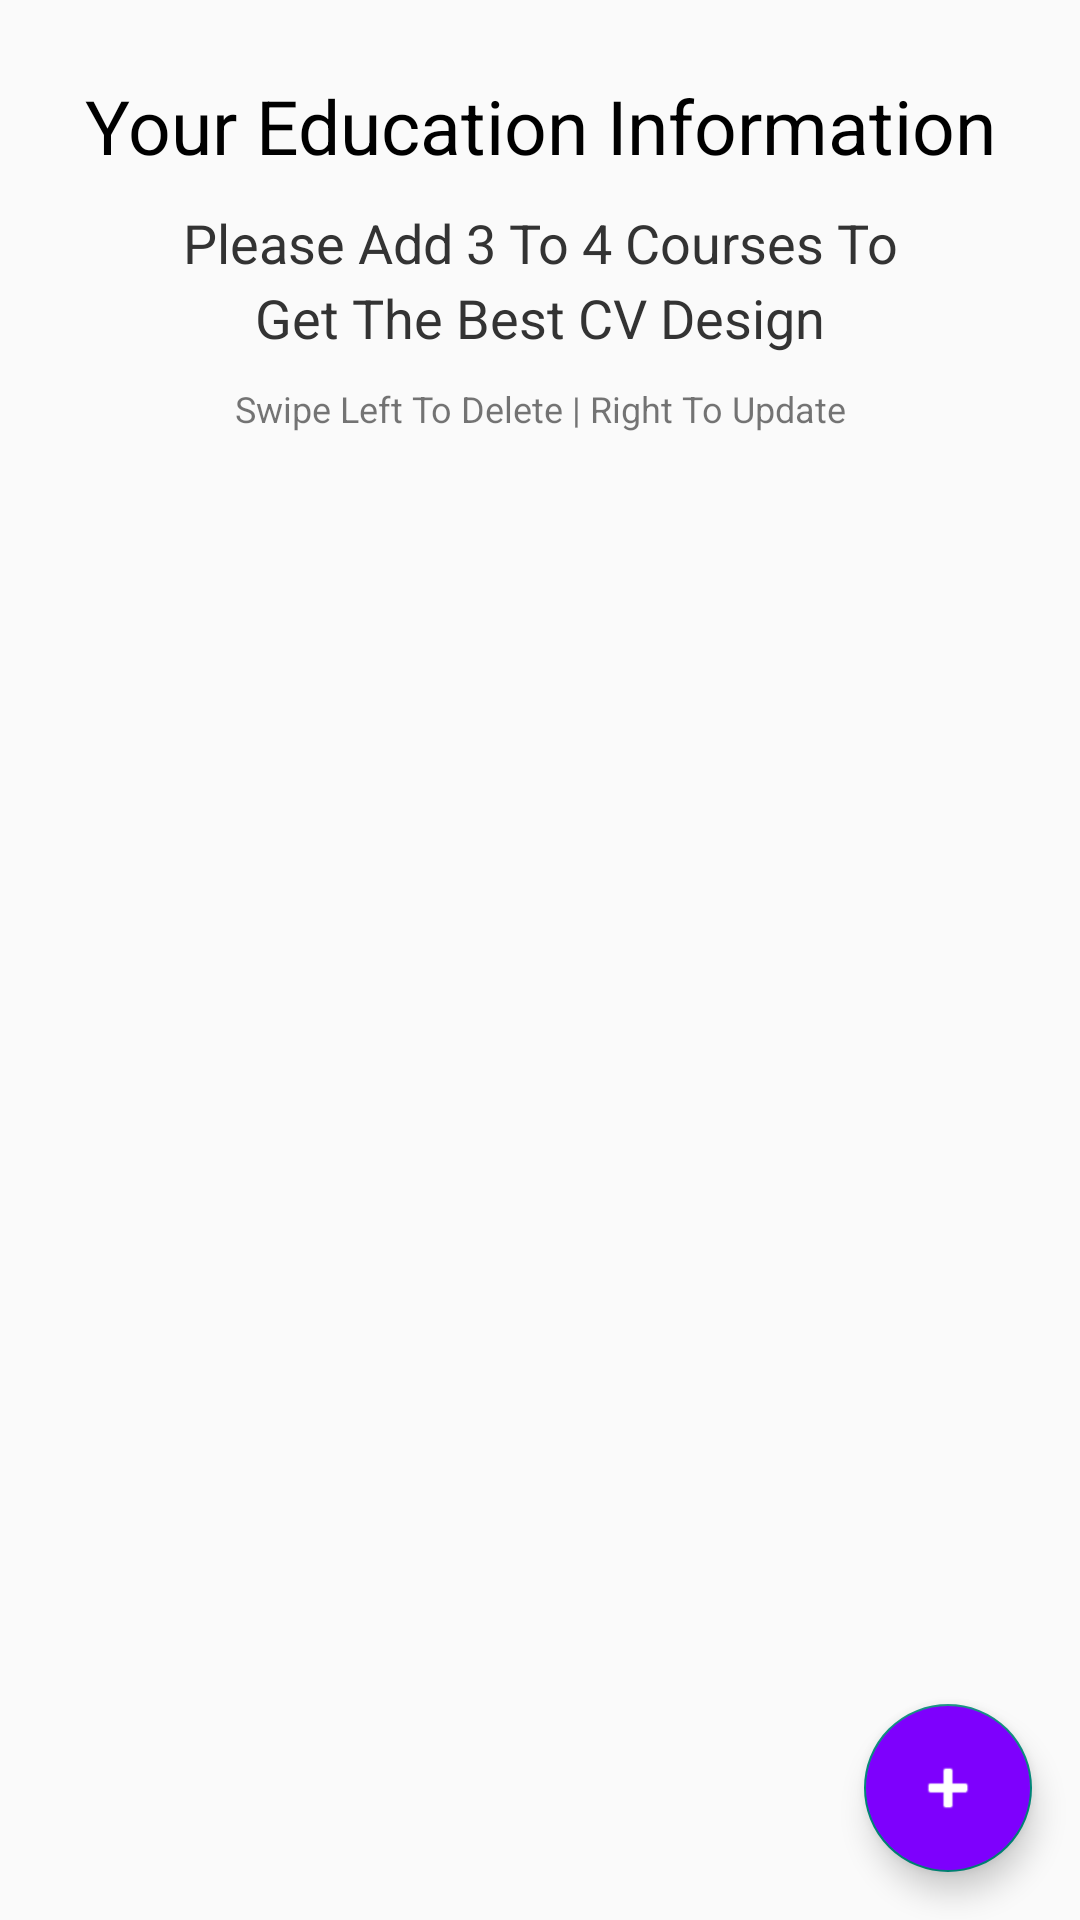

Android layout source for this screen:
<!-- AndroidManifest.xml: application theme SplashTheme -->
<!-- res/layout/fragment_user_education.xml -->
<?xml version="1.0" encoding="utf-8"?>
<androidx.constraintlayout.widget.ConstraintLayout xmlns:android="http://schemas.android.com/apk/res/android"
    xmlns:app="http://schemas.android.com/apk/res-auto"
    xmlns:tools="http://schemas.android.com/tools"
    android:layout_width="match_parent"
    android:layout_height="match_parent"
    tools:context=".EditCvFragements.AboutUserFragment">

    <TextView
        android:id="@+id/usereducation_heading"
        android:layout_width="wrap_content"
        android:layout_height="wrap_content"
        android:layout_marginTop="25dp"
        android:textAlignment="center"
        android:text="Your Education Information"
        android:textColor="#000"
        android:textSize="25dp"
        app:layout_constraintLeft_toLeftOf="parent"
        app:layout_constraintRight_toRightOf="parent"
        app:layout_constraintTop_toTopOf="parent" />

    <TextView
        android:id="@+id/usereducation_description"
        android:layout_width="270dp"
        android:layout_height="wrap_content"
        app:layout_constraintLeft_toLeftOf="parent"
        app:layout_constraintRight_toRightOf="parent"
        app:layout_constraintTop_toBottomOf="@id/usereducation_heading"
        android:layout_marginTop="10dp"
        android:lineHeight="25dp"
        android:textColor="#333"
        android:textAlignment="center"
        android:textSize="18dp"
        android:text="Please Add 3 To 4 Courses To Get The Best CV Design"/>

    <TextView
        android:id="@+id/usereducation_note"
        android:layout_width="270dp"
        android:layout_height="wrap_content"
        android:layout_marginTop="10dp"
        app:layout_constraintTop_toBottomOf="@id/usereducation_description"
        app:layout_constraintLeft_toLeftOf="parent"
        app:layout_constraintRight_toRightOf="parent"
        android:text="Swipe Left To Delete | Right To Update"
        android:textAlignment="center"
        android:textSize="12dp"/>


    <androidx.recyclerview.widget.RecyclerView
        android:id="@+id/usereducation_recyclerView"
        android:layout_width="match_parent"
        android:layout_height="0dp"
        android:layout_marginLeft="8dp"
        android:layout_marginTop="10dp"
        android:layout_marginRight="8dp"
        android:layout_marginBottom="16dp"
        app:layout_constraintBottom_toBottomOf="parent"
        app:layout_constraintLeft_toLeftOf="parent"
        app:layout_constraintRight_toRightOf="parent"
        app:layout_constraintTop_toBottomOf="@id/usereducation_note"
        />

    <LinearLayout
        android:layout_width="match_parent"
        android:layout_height="wrap_content"
        android:layout_marginTop="10dp"
        app:layout_constraintLeft_toLeftOf="parent"
        app:layout_constraintRight_toRightOf="parent"
        android:orientation="vertical"
        app:layout_constraintTop_toBottomOf="@id/usereducation_description">



    </LinearLayout>

    <com.google.android.material.floatingactionbutton.FloatingActionButton
        android:id="@+id/add_usereducation_btn"
        android:layout_width="wrap_content"
        android:layout_height="wrap_content"
        android:backgroundTint="#7E00FD"
        android:tint="#fff"
        app:layout_constraintRight_toRightOf="parent"
        app:layout_constraintBottom_toBottomOf="parent"
        android:layout_gravity="bottom|right"
        android:layout_margin="16dp"
        app:srcCompat="@android:drawable/ic_input_add"/>

</androidx.constraintlayout.widget.ConstraintLayout>
<!-- resources referenced by this layout -->
<resources>
  <style name="SplashTheme" parent="Theme.AppCompat.Light.NoActionBar">
  
      </style>
</resources>
